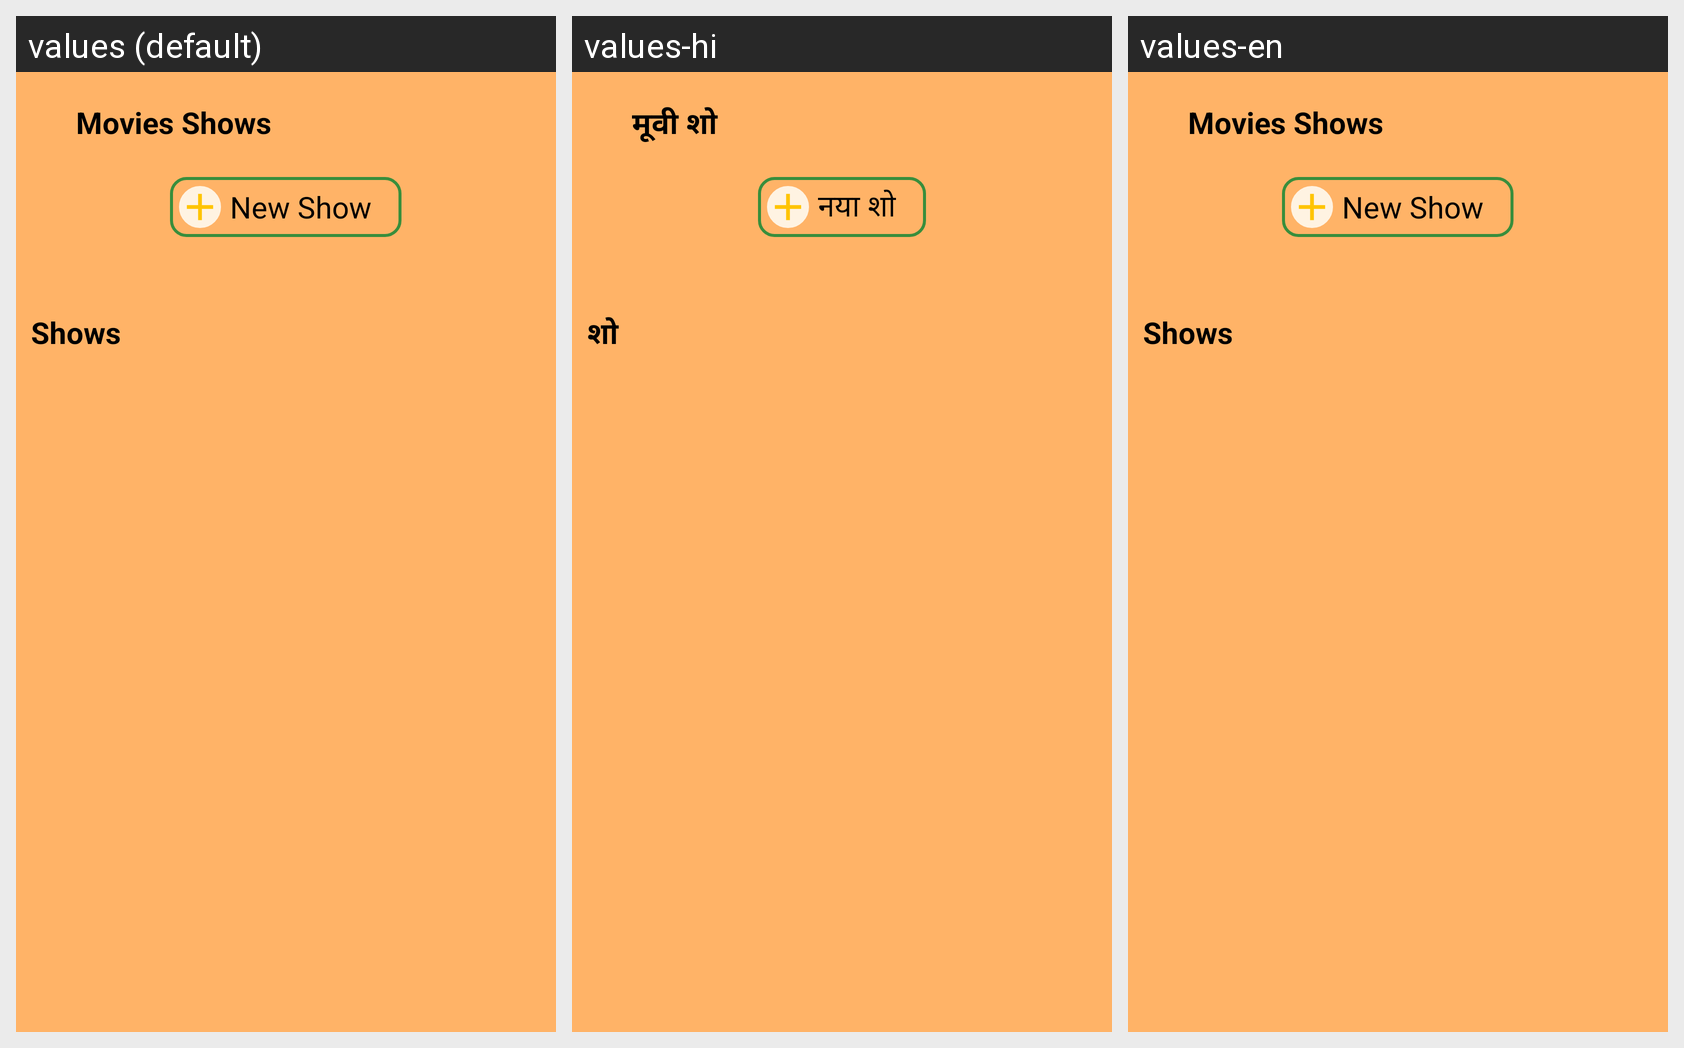

The Android screen above is rendered under several locales of the same app. Produce the string resources it draws, with the default and per-locale values.
Android screen res/layout/activity_cinema_shows.xml rendered under 3 locales, left to right: values (default), values-hi, values-en. Device: Nexus 5 (rendered at 1080×1920; each locale shown at half size, 540×960, under a caption strip naming it); theme Theme.AppCompat.Light.NoActionBar.
Strings drawn on this screen, with the default value and each locale's value (text and hints the layout hard-codes, and strings that could not be matched under every locale, appear in the picture but are not listed):

movies_shows
  values: Movies Shows
  values-hi: मूवी शो
  values-en: Movies Shows

new_show
  values: New Show
  values-hi: नया शो
  values-en: New Show

shows
  values: Shows
  values-hi: शो
  values-en: Shows
